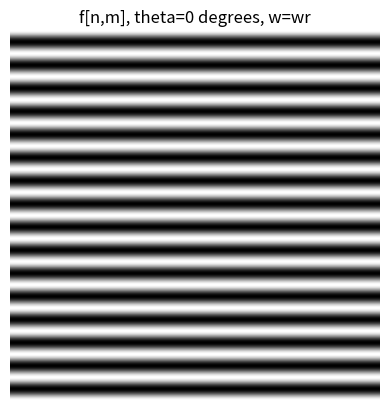

Write Python code to recreate this figure. (Note: this script raises an exception after producing the figure.)
# # # # # # # # # # # # # # # # # # # # # # # # # # # # # # # # # # # # # # # #
# ELE490 - Fundamentals of Image Processing 
# Assignment 4
# # # # # # # # # # # # # # # # # # # # # # # # # # # # # # # # # # # # # # # #

## Import necessary libraries
import numpy as np
import matplotlib.pyplot as plt
import math
from os import getcwd as gcd
import warnings



'''
Performs scaling to [0-255] in uint8 for image display.
    in:
        originalArray: Input array (numpy.ndarray) that is to be scaled.
    out:
        fullGray: Output array which is the scaled version of the input array in uint8.

    *Runtime warnings due to division by zero occures when the input image is uniform. To Prevent any warning due to division by zero, warnings module is used to raise "RuntimeWarning" type warnings as errors which is tolerated in except case by assigning a zeros array to the "fullGray".
'''
def getFullGrayScale(originalArray:np.ndarray):
    with warnings.catch_warnings():
        warnings.filterwarnings("error", category=RuntimeWarning)
        try:
            # extract maximum and minimum 
            maximum = np.max(originalArray)
            minimum = np.min(originalArray) 
            # scale the pixel values
            fullGray = ((originalArray-minimum)/(maximum-minimum))*255
        except Warning: # to catch RuntimeWarning occuring due to divide by zero
            fullGray = np.zeros(originalArray.shape)
    # return the scaled array in type uint8 (for proper display)
    return np.array(fullGray, dtype=np.uint8)


'''
Function to calculate Fc[p,q] (DFT signal)) from the given f[n,m] (space signal)
    in:
        f_nm: Input numpy array (assumed to be 2d) to operate on.
    out:
        fc_pq: Fourier domain signal in 2D found by taking an fft after necessary manipulations are done on f_nm.
'''
def calculateFc_pq(f_nm:np.ndarray):
    fc_pq = np.zeros(f_nm.shape)
    for n in range(f_nm.shape[0]):
        for m in range(f_nm.shape[1]):
            fc_pq[n,m] = (-1)**(n+m) * f_nm[n,m]
    
    fc_pq = np.abs(np.fft.fft2(fc_pq))

    return np.array(fc_pq)


'''
Function that generates an edge image of size 512x512 for the given angle theta.
    in:
        theta: (Assumed to be in radians) Angle that defines the edge. 
    out:
        edgeImage: Output numpy array of size 512x512 with an edge of angle theta (in radians). 
'''
def generateEdgeImage(theta):
    # Create a full white image. 512 can be replaced by an argument 'size'
    edgeImage = np.ones((512, 512)) * 255 
    # Calculate the necessary parameters
    tan_theta = math.tan(theta)
    center_x = 512 // 2
    center_y = 512 // 2
    
    # Decide the edge and fill the image below it
    for y in range(512):
        for x in range(512):
            # Relative coordinates wrt center
            rel_x = x - center_x
            rel_y = y - center_y

            # Decide where to fill and assign 0 (black)
            if theta == 0:
                # If theta=0, then fill the below half
                if y > 512 // 2:
                    edgeImage[y, x] = 0 
            elif theta == math.pi / 2:
                # If theta=pi/2, then fill the left half
                if x < 512 // 2:
                    edgeImage[y, x] = 0 
            else:
                # For different theta, fill below the edge
                if rel_y > rel_x * tan_theta:
                    edgeImage[y, x] = 0 
    
    return edgeImage



## Definitions for reading and saving images
# Define path and name to read the image
fileSep = "\\"
imageRootPath = gcd() 
imageRootPath = imageRootPath + fileSep + "images"


## Q1 w_r = pi/16 and for 0.5*w_r and 2*w_r
# Initial definitions
OMEGA_r = [np.pi/16, np.pi/32, np.pi/8]
THETA = [0, np.pi/6, np.pi/3, np.pi/2]
nameSufOmega = ["wr", "05e-1wr", "2wr"]

for r,omega_r in enumerate(OMEGA_r):
    
    omega_x = omega_r/(np.sqrt(1+np.tan(THETA)))
    omega_y = np.tan(THETA) * omega_x

    F_of_nm = np.zeros((512,512,4))
    for n in range(512):
        for m in range(512):
            F_of_nm[n,m,:] = np.cos(omega_x.reshape((1,1,4))*n + omega_y.reshape((1,1,4))*m) + 1/2

    for i,theta in enumerate(THETA):
        angleDegree = int(round(180*theta/np.pi))
        f_nm = F_of_nm[:,:,i]

        img_f_nm = getFullGrayScale(f_nm)
        # Display
        plt.imshow(img_f_nm, cmap="gray")
        plt.axis("off")
        plt.title(f"f[n,m], theta={angleDegree} degrees, w={nameSufOmega[r]}")
        plt.imsave(str(imageRootPath + fileSep + "img_f_nm_" + str(angleDegree) + "deg_" + nameSufOmega[r] + ".jpg"), img_f_nm, cmap="gray")
        plt.show()


        fd_pq = np.abs(np.fft.fft2(f_nm))
        img_fd_pq = getFullGrayScale(fd_pq)
        # Display
        plt.imshow(img_fd_pq, cmap="gray")
        plt.axis("off")
        plt.title(f"fd[p,q], theta={angleDegree} degrees, w={nameSufOmega[r]}")
        plt.imsave(str(imageRootPath + fileSep + "img_fd_pq_" + str(angleDegree) + "deg_" + nameSufOmega[r] + ".jpg"), img_fd_pq, cmap="gray")
        plt.show()


        fc_pq = calculateFc_pq(f_nm)
        img_fc_pq = getFullGrayScale(fc_pq)
        # Display
        plt.imshow(img_fc_pq, cmap="gray")
        plt.axis("off")
        plt.title(f"fc[p,q], theta={angleDegree} degrees, w={nameSufOmega[r]}")
        plt.imsave(str(imageRootPath + fileSep + "img_fc_pq_" + str(angleDegree) + "deg_" + nameSufOmega[r] + ".jpg"), img_fc_pq, cmap="gray")
        plt.show()

        fl_pq = np.zeros(fc_pq.shape)
        fl_pq = np.log10(fc_pq, out=fl_pq, where=fc_pq > 0)
        img_fl_pq = getFullGrayScale(fl_pq)
        # Display
        plt.imshow(img_fl_pq, cmap="gray")
        plt.axis("off")
        plt.title(f"fl[p,q], theta={angleDegree} degrees, w={nameSufOmega[r]}")
        plt.imsave(str(imageRootPath + fileSep + "img_fl_pq_" + str(angleDegree) + "deg_" + nameSufOmega[r] + ".jpg"), img_fl_pq, cmap="gray")
        plt.show()


## Q2-a
edgeImage45 = generateEdgeImage(math.pi/4)

# Display
plt.imshow(edgeImage45, cmap="gray")
plt.axis("off")
plt.title("Edge with theta=45 degrees")
plt.imsave(str(imageRootPath + fileSep + "img_edgeImage45.jpg"), edgeImage45, cmap="gray")
plt.show()

Ed_pq_45 = abs(np.fft.fft2(edgeImage45))
Ec_pq_45 = calculateFc_pq(edgeImage45)
El_pq_45 = np.log10(Ec_pq_45)

img_Ed_pq_45 = getFullGrayScale(Ed_pq_45)
plt.imshow(img_Ed_pq_45, cmap="gray")
plt.title("Fd[p,q] for 45 degrees edge")
plt.axis("off")
plt.imsave(str(imageRootPath + fileSep + "img_Ed_pq_45.jpg"), img_Ed_pq_45, cmap="gray")
plt.show()

img_Ec_pq_45 = getFullGrayScale(Ec_pq_45)
plt.imshow(img_Ec_pq_45, cmap="gray")
plt.title("Fc[p,q] for 45 degrees edge")
plt.axis("off")
plt.imsave(str(imageRootPath + fileSep + "img_Ec_pq_45.jpg"), img_Ec_pq_45, cmap="gray")
plt.show()

img_El_pq_45 = getFullGrayScale(El_pq_45)
plt.imshow(img_El_pq_45, cmap="gray")
plt.title("Fl[p,q] for 45 degrees edge")
plt.axis("off")
plt.imsave(str(imageRootPath + fileSep + "img_El_pq_45.jpg"), img_El_pq_45, cmap="gray")
plt.show()

## Q2-b Repeat (a) for different theta
for theta in [0, np.pi/6, np.pi/3, np.pi/2]:
    angleDegree = int((theta/np.pi) * 180)

    edgeImage = generateEdgeImage(theta)

    # Display
    plt.imshow(edgeImage, cmap="gray")
    plt.axis("off")
    plt.title(f"Edge with theta={angleDegree} degrees")
    plt.imsave(str(imageRootPath + fileSep + "img_edgeImage_" + str(angleDegree) + ".jpg"), edgeImage, cmap="gray")
    plt.show()
    # initialize F_d/_c/_l[p,q] with zeros arrays
    Ed_pq = np.zeros(edgeImage.shape)
    Ec_pq = np.zeros(edgeImage.shape)
    El_pq = np.zeros(edgeImage.shape)
    # calculate F_d/_c/_l[p,q] functions
    Ed_pq = abs(np.fft.fft2(edgeImage))
    Ec_pq = calculateFc_pq(edgeImage)
    El_pq = np.log10(Ec_pq, out=El_pq, where=Ec_pq > 0)

    img_Ed_pq = getFullGrayScale(Ed_pq)
    plt.imshow(img_Ed_pq, cmap="gray")
    plt.title(f"Fd[p,q] for {angleDegree} degrees edge")
    plt.axis("off")
    plt.imsave(str(imageRootPath + fileSep + "img_Ed_pq_" + str(angleDegree) + ".jpg"), img_Ed_pq, cmap="gray")
    plt.show()

    img_Ec_pq = getFullGrayScale(Ec_pq)
    plt.imshow(img_Ec_pq, cmap="gray")
    plt.title(f"Fc[p,q] for {angleDegree} degrees edge")
    plt.axis("off")
    plt.imsave(str(imageRootPath + fileSep + "img_Ec_pq_" + str(angleDegree) + ".jpg"), img_Ec_pq, cmap="gray")
    plt.show()

    img_El_pq = getFullGrayScale(El_pq)
    plt.imshow(img_El_pq, cmap="gray")
    plt.title(f"Fl[p,q] for {angleDegree} degrees edge")
    plt.axis("off")
    plt.imsave(str(imageRootPath + fileSep + "img_El_pq_" + str(angleDegree) + ".jpg"), img_El_pq, cmap="gray")
    plt.show()
